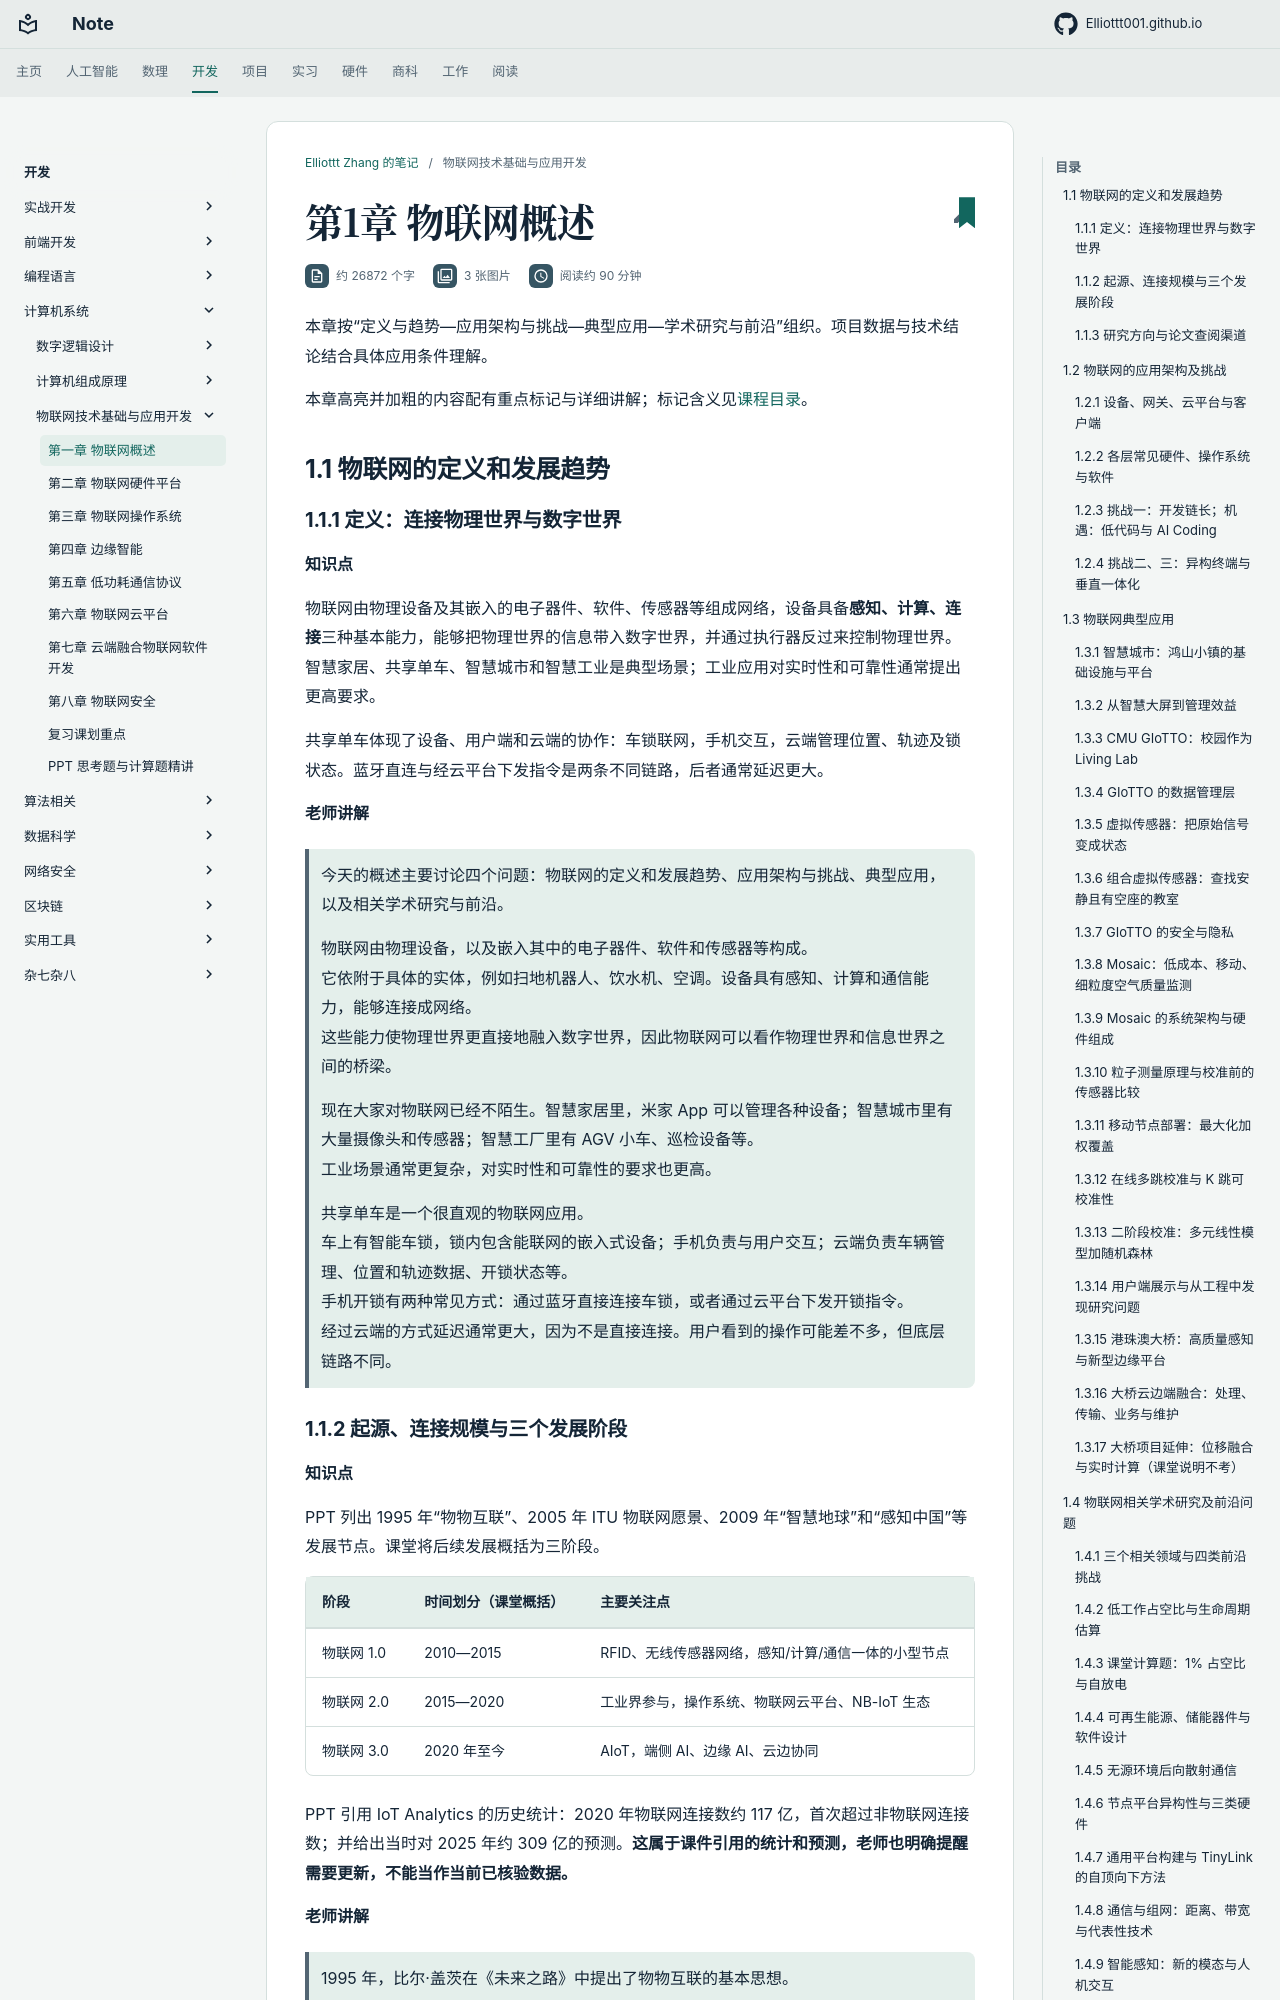

repository: Elliottt001/Elliottt001.github.io · page: CS/system/iot/chap1/index.html · generator: mkdocs

# 第1章 物联网概述

本章按“定义与趋势—应用架构与挑战—典型应用—学术研究与前沿”组织。项目数据与技术结论结合具体应用条件理解。

本章高亮并加粗的内容配有重点标记与详细讲解；标记含义见[课程目录](index.md#review-guide)。

## 1.1 物联网的定义和发展趋势

### 1.1.1 定义：连接物理世界与数字世界

**知识点**

物联网由物理设备及其嵌入的电子器件、软件、传感器等组成网络，设备具备**感知、计算、连接**三种基本能力，能够把物理世界的信息带入数字世界，并通过执行器反过来控制物理世界。智慧家居、共享单车、智慧城市和智慧工业是典型场景；工业应用对实时性和可靠性通常提出更高要求。

共享单车体现了设备、用户端和云端的协作：车锁联网，手机交互，云端管理位置、轨迹及锁状态。蓝牙直连与经云平台下发指令是两条不同链路，后者通常延迟更大。

**老师讲解**

> 今天的概述主要讨论四个问题：物联网的定义和发展趋势、应用架构与挑战、典型应用，以及相关学术研究与前沿。  
>
> 物联网由物理设备，以及嵌入其中的电子器件、软件和传感器等构成。  
> 它依附于具体的实体，例如扫地机器人、饮水机、空调。设备具有感知、计算和通信能力，能够连接成网络。  
> 这些能力使物理世界更直接地融入数字世界，因此物联网可以看作物理世界和信息世界之间的桥梁。  
>
> 现在大家对物联网已经不陌生。智慧家居里，米家 App 可以管理各种设备；智慧城市里有大量摄像头和传感器；智慧工厂里有 AGV 小车、巡检设备等。  
> 工业场景通常更复杂，对实时性和可靠性的要求也更高。  
>
> 共享单车是一个很直观的物联网应用。  
> 车上有智能车锁，锁内包含能联网的嵌入式设备；手机负责与用户交互；云端负责车辆管理、位置和轨迹数据、开锁状态等。  
> 手机开锁有两种常见方式：通过蓝牙直接连接车锁，或者通过云平台下发开锁指令。  
> 经过云端的方式延迟通常更大，因为不是直接连接。用户看到的操作可能差不多，但底层链路不同。
